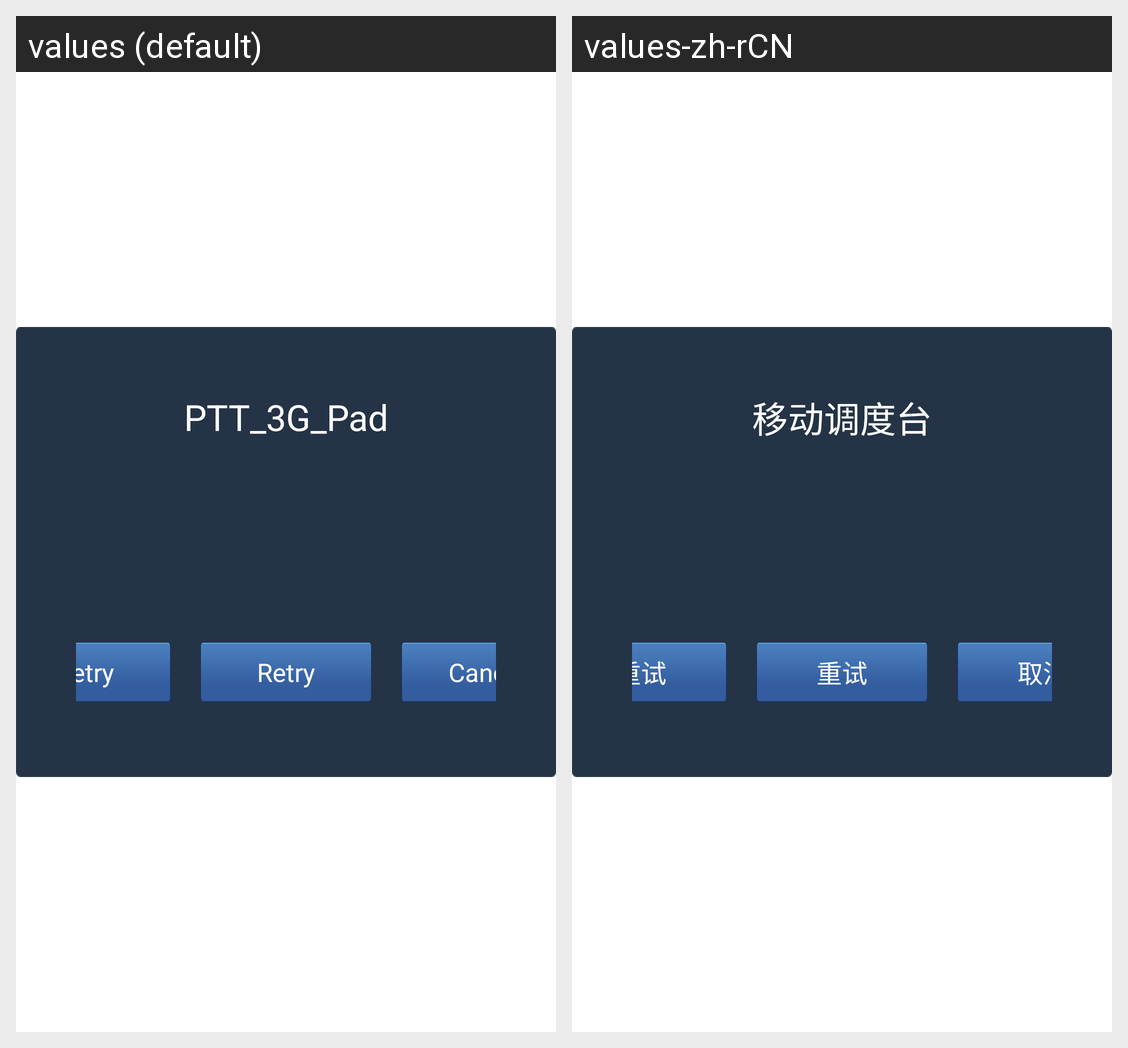

Here is an Android app screen in its default locale and in the app's own translations. Write out the translated-string differences for the strings that appear on this screen.
Android screen res/layout/activity_custom_dialog.xml rendered under 2 locales, left to right: values (default), values-zh-rCN. Device: Nexus 5 (rendered at 1080×1920; each locale shown at half size, 540×960, under a caption strip naming it); theme AppTheme.
Strings drawn on this screen, with the default value and each locale's value (text and hints the layout hard-codes, and strings that could not be matched under every locale, appear in the picture but are not listed):

app_name
  values: PTT_3G_Pad
  values-zh-rCN: 移动调度台

btn_retry
  values: Retry
  values-zh-rCN: 重试

btn_cancel
  values: Cancel
  values-zh-rCN: 取消
